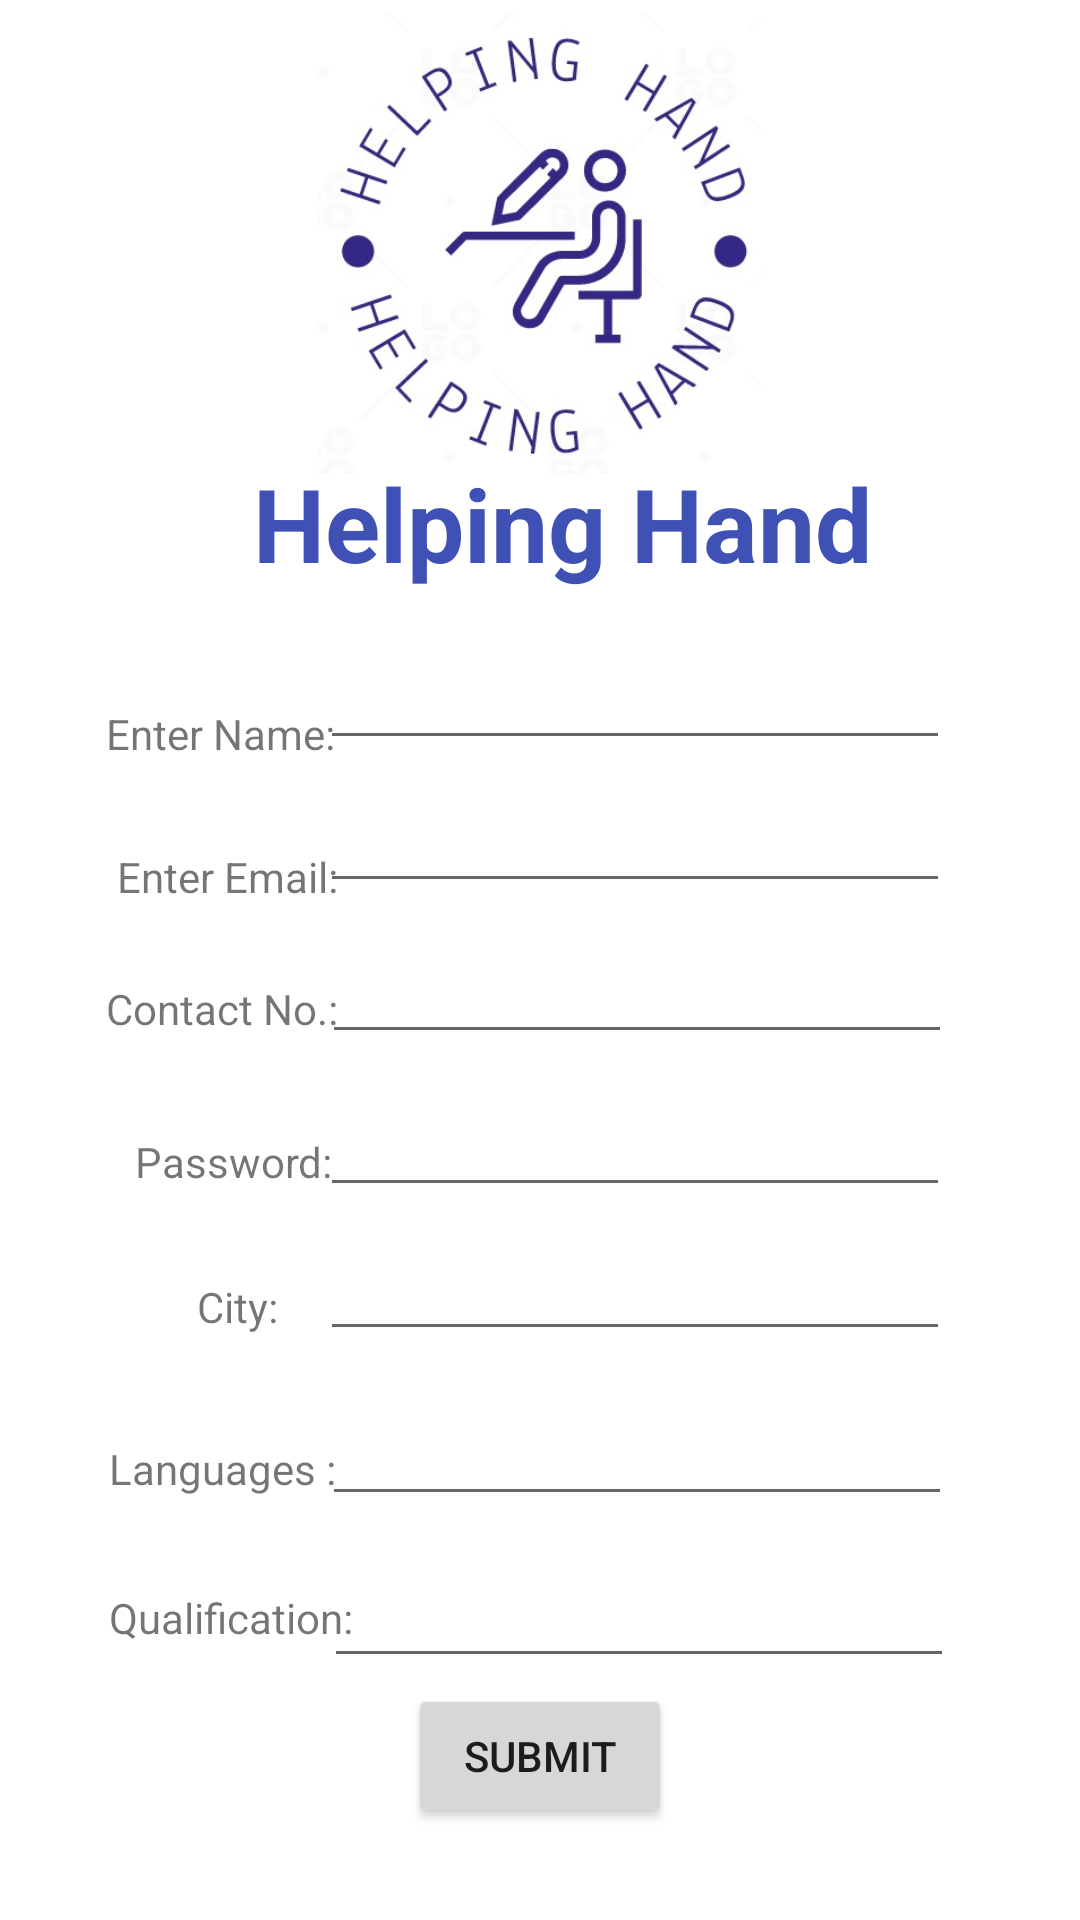

Layout XML and referenced resources for this Android screen:
<!-- AndroidManifest.xml: application theme Theme.HelpingHand -->
<!-- res/layout/activity_registrationh.xml -->
<?xml version="1.0" encoding="utf-8"?>
<androidx.constraintlayout.widget.ConstraintLayout xmlns:android="http://schemas.android.com/apk/res/android"
    xmlns:app="http://schemas.android.com/apk/res-auto"
    xmlns:tools="http://schemas.android.com/tools"
    android:layout_width="match_parent"
    android:layout_height="match_parent"
    tools:context=".registrationh">

    <androidx.constraintlayout.widget.ConstraintLayout
        android:layout_width="match_parent"
        android:layout_height="match_parent"
        tools:context=".registrationh"
        tools:layout_editor_absoluteX="58dp"
        tools:layout_editor_absoluteY="57dp">

        <androidx.constraintlayout.widget.ConstraintLayout
            android:id="@+id/constraintLayout"
            android:layout_width="match_parent"
            android:layout_height="match_parent"
            tools:context=".registrationh"
            tools:layout_editor_absoluteX="0dp"
            tools:layout_editor_absoluteY="-16dp">

            <EditText
                android:id="@+id/editTextTextPersonName6"
                android:layout_width="wrap_content"
                android:layout_height="wrap_content"
                android:ems="10"
                android:inputType="textPersonName"
                app:layout_constraintBottom_toBottomOf="parent"
                app:layout_constraintEnd_toEndOf="parent"
                app:layout_constraintHorizontal_bias="0.721"
                app:layout_constraintStart_toStartOf="parent"
                app:layout_constraintTop_toTopOf="parent"
                app:layout_constraintVertical_bias="0.865" />

            <TextView
                android:id="@+id/textView11"
                android:layout_width="wrap_content"
                android:layout_height="wrap_content"
                android:text="Qualification:"
                app:layout_constraintBottom_toBottomOf="parent"
                app:layout_constraintEnd_toEndOf="parent"
                app:layout_constraintHorizontal_bias="0.13"
                app:layout_constraintStart_toStartOf="parent"
                app:layout_constraintTop_toTopOf="parent"
                app:layout_constraintVertical_bias="0.853" />

            <EditText
                android:id="@+id/editTextTextPersonName5"
                android:layout_width="wrap_content"
                android:layout_height="wrap_content"
                android:ems="10"
                android:inputType="textPersonName"
                app:layout_constraintBottom_toBottomOf="parent"
                app:layout_constraintEnd_toEndOf="parent"
                app:layout_constraintHorizontal_bias="0.716"
                app:layout_constraintStart_toStartOf="parent"
                app:layout_constraintTop_toTopOf="parent"
                app:layout_constraintVertical_bias="0.775" />

            <TextView
                android:id="@+id/textView10"
                android:layout_width="wrap_content"
                android:layout_height="wrap_content"
                android:text="Languages :"
                app:layout_constraintBottom_toBottomOf="parent"
                app:layout_constraintEnd_toEndOf="parent"
                app:layout_constraintHorizontal_bias="0.128"
                app:layout_constraintStart_toStartOf="parent"
                app:layout_constraintTop_toTopOf="parent"
                app:layout_constraintVertical_bias="0.773" />

            <EditText
                android:id="@+id/editTextTextPersonName4"
                android:layout_width="wrap_content"
                android:layout_height="wrap_content"
                android:ems="10"
                android:inputType="textPersonName"
                app:layout_constraintBottom_toBottomOf="parent"
                app:layout_constraintEnd_toEndOf="parent"
                app:layout_constraintHorizontal_bias="0.711"
                app:layout_constraintStart_toStartOf="parent"
                app:layout_constraintTop_toTopOf="parent"
                app:layout_constraintVertical_bias="0.683" />

            <TextView
                android:id="@+id/textView9"
                android:layout_width="wrap_content"
                android:layout_height="wrap_content"
                android:text="City:"
                app:layout_constraintBottom_toBottomOf="parent"
                app:layout_constraintEnd_toEndOf="parent"
                app:layout_constraintHorizontal_bias="0.197"
                app:layout_constraintStart_toStartOf="parent"
                app:layout_constraintTop_toTopOf="parent"
                app:layout_constraintVertical_bias="0.686" />

            <EditText
                android:id="@+id/editTextTextPersonName3"
                android:layout_width="wrap_content"
                android:layout_height="wrap_content"
                android:ems="10"
                android:inputType="textPersonName"
                app:layout_constraintBottom_toBottomOf="parent"
                app:layout_constraintEnd_toEndOf="parent"
                app:layout_constraintHorizontal_bias="0.711"
                app:layout_constraintStart_toStartOf="parent"
                app:layout_constraintTop_toTopOf="parent"
                app:layout_constraintVertical_bias="0.434" />

            <TextView
                android:id="@+id/textView8"
                android:layout_width="wrap_content"
                android:layout_height="wrap_content"
                android:text="Password:"
                app:layout_constraintBottom_toBottomOf="parent"
                app:layout_constraintEnd_toEndOf="parent"
                app:layout_constraintHorizontal_bias="0.153"
                app:layout_constraintStart_toStartOf="parent"
                app:layout_constraintTop_toTopOf="parent"
                app:layout_constraintVertical_bias="0.608" />

            <EditText
                android:id="@+id/editTextTextPersonName2"
                android:layout_width="wrap_content"
                android:layout_height="wrap_content"
                android:ems="10"
                android:inputType="textPersonName"
                app:layout_constraintBottom_toBottomOf="parent"
                app:layout_constraintEnd_toEndOf="parent"
                app:layout_constraintHorizontal_bias="0.711"
                app:layout_constraintStart_toStartOf="parent"
                app:layout_constraintTop_toTopOf="parent"
                app:layout_constraintVertical_bias="0.354" />

            <TextView
                android:id="@+id/textView7"
                android:layout_width="wrap_content"
                android:layout_height="wrap_content"
                android:text="Helping Hand"
                android:textAppearance="@style/TextAppearance.AppCompat.Display1"
                android:textColor="#3F51B5"
                android:textSize="34sp"
                android:textStyle="bold"
                app:layout_constraintBottom_toBottomOf="parent"
                app:layout_constraintEnd_toEndOf="parent"
                app:layout_constraintHorizontal_bias="0.549"
                app:layout_constraintStart_toStartOf="parent"
                app:layout_constraintTop_toTopOf="parent"
                app:layout_constraintVertical_bias="0.255" />

            <EditText
                android:id="@+id/editTextTextPassword2"
                android:layout_width="wrap_content"
                android:layout_height="wrap_content"
                android:ems="10"
                android:inputType="textPassword"
                app:layout_constraintBottom_toBottomOf="parent"
                app:layout_constraintEnd_toEndOf="parent"
                app:layout_constraintHorizontal_bias="0.711"
                app:layout_constraintStart_toStartOf="parent"
                app:layout_constraintTop_toTopOf="parent"
                app:layout_constraintVertical_bias="0.603" />

            <TextView
                android:id="@+id/textView8"
                android:layout_width="wrap_content"
                android:layout_height="wrap_content"
                android:text="Contact No.:"
                app:layout_constraintBottom_toBottomOf="parent"
                app:layout_constraintEnd_toEndOf="parent"
                app:layout_constraintHorizontal_bias="0.125"
                app:layout_constraintStart_toStartOf="parent"
                app:layout_constraintTop_toTopOf="parent"
                app:layout_constraintVertical_bias="0.526" />

            <Button
                android:id="@+id/button4"
                android:layout_width="wrap_content"
                android:layout_height="wrap_content"
                android:text="Submit"
                app:layout_constraintBottom_toBottomOf="parent"
                app:layout_constraintEnd_toEndOf="parent"
                app:layout_constraintStart_toStartOf="parent"
                app:layout_constraintTop_toTopOf="parent"
                app:layout_constraintVertical_bias="0.948" />

            <TextView
                android:id="@+id/textView6"
                android:layout_width="80dp"
                android:layout_height="18dp"
                android:text="Enter Name:"
                app:layout_constraintBottom_toBottomOf="parent"
                app:layout_constraintEnd_toEndOf="parent"
                app:layout_constraintHorizontal_bias="0.126"
                app:layout_constraintStart_toStartOf="parent"
                app:layout_constraintTop_toTopOf="parent"
                app:layout_constraintVertical_bias="0.378" />

            <TextView
                android:id="@+id/textView6"
                android:layout_width="wrap_content"
                android:layout_height="wrap_content"
                android:text="Enter Email:"
                app:layout_constraintBottom_toBottomOf="parent"
                app:layout_constraintEnd_toEndOf="parent"
                app:layout_constraintHorizontal_bias="0.136"
                app:layout_constraintStart_toStartOf="parent"
                app:layout_constraintTop_toTopOf="parent"
                app:layout_constraintVertical_bias="0.455" />

            <EditText
                android:id="@+id/editTextPhone"
                android:layout_width="wrap_content"
                android:layout_height="wrap_content"
                android:ems="10"
                android:inputType="phone"
                app:layout_constraintBottom_toBottomOf="parent"
                app:layout_constraintEnd_toEndOf="parent"
                app:layout_constraintHorizontal_bias="0.716"
                app:layout_constraintStart_toStartOf="parent"
                app:layout_constraintTop_toTopOf="parent"
                app:layout_constraintVertical_bias="0.518" />

        </androidx.constraintlayout.widget.ConstraintLayout>

        <ImageView
            android:id="@+id/imageView3"
            android:layout_width="218dp"
            android:layout_height="154dp"
            android:layout_marginTop="4dp"
            app:layout_constraintEnd_toEndOf="parent"
            app:layout_constraintStart_toStartOf="parent"
            app:layout_constraintTop_toTopOf="parent"
            app:srcCompat="@drawable/images" />

    </androidx.constraintlayout.widget.ConstraintLayout>

</androidx.constraintlayout.widget.ConstraintLayout>
<!-- resources referenced by this layout -->
<resources>
  <!-- drawable images: png bitmap (drawable-v24, 31395 bytes) -->
  <style name="Theme.HelpingHand" parent="Theme.MaterialComponents.DayNight.DarkActionBar">
          
          <item name="colorPrimary">@color/purple_500</item>
          <item name="colorPrimaryVariant">@color/purple_700</item>
          <item name="colorOnPrimary">@color/white</item>
          
          <item name="colorSecondary">@color/teal_200</item>
          <item name="colorSecondaryVariant">@color/teal_700</item>
          <item name="colorOnSecondary">@color/black</item>
          
          <item name="android:statusBarColor">?attr/colorPrimaryVariant</item>
          
      </style>
  <!-- not gathered from this repository: default colours our renderer supplied (Android Studio template values) -->
  <color name="purple_500">#FF6200EE</color>
  <color name="purple_700">#FF3700B3</color>
  <color name="teal_200">#FF03DAC5</color>
  <color name="teal_700">#FF018786</color>
  <color name="black">#FF000000</color>
  <color name="white">#FFFFFFFF</color>
</resources>
